The GitHub repository ngue01/project_signe_des_main contains a labelled image folder "Data" with 4 categories: maux tete augm, secours augm, vertige augm, vomissement augm. Examples follow, each with its label.

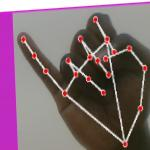
Label: maux tete augm

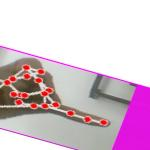
Label: maux tete augm

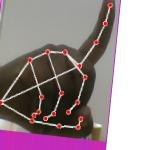
Label: vomissement augm

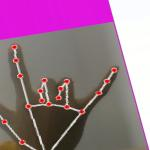
Label: secours augm

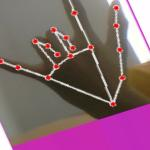
Label: secours augm

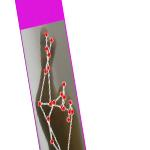
Label: vertige augm
